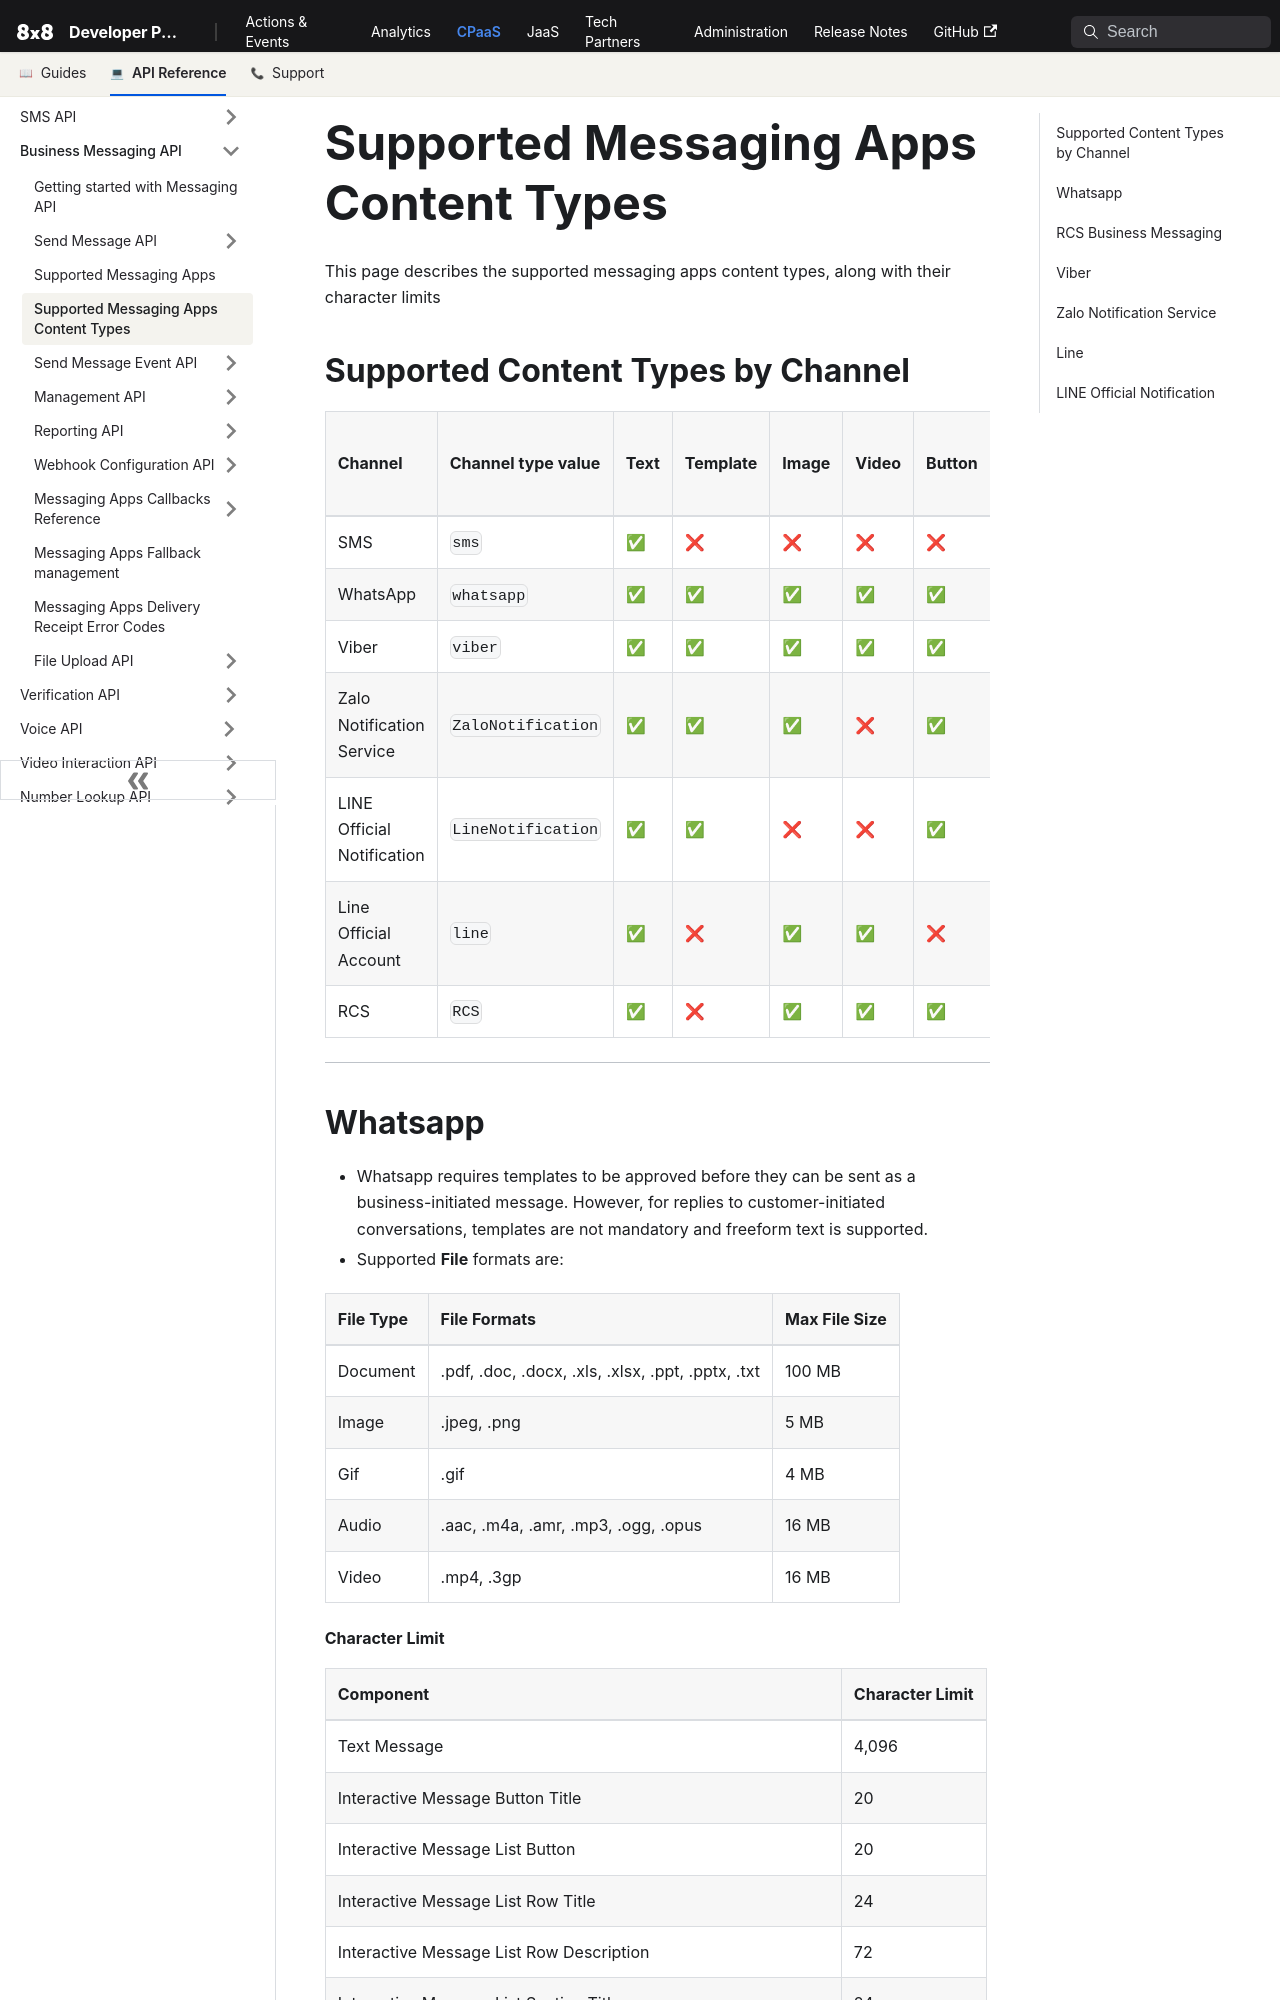

repository: 8x8Cloud/public-developer-docs · page: connect/docs/supported-chat-apps-content-type/index.html · generator: docusaurus

# Supported Messaging Apps Content Types

This page describes the supported messaging apps content types, along with their character limits

## Supported Content Types by Channel

| Channel                    | Channel type value | Text | Template | Image | Video | Button | File | Location | Interactive Messages | Rich Card | Rich Card Carousel |
|:---------------------------| :----------------- | :--- | :------- | :---- | :---- | :----- | :--- | :------- | :------------------- | :-------- | :----------------- |
| SMS                        | `sms`              | ✅    | ❌        | ❌     | ❌     | ❌      | ❌    | ❌        | ❌                    | ❌         | ❌                  |
| WhatsApp                   | `whatsapp`         | ✅    | ✅        | ✅     | ✅     | ✅      | ✅    | ✅        | ✅                    | ✅         | ✅                  |
| Viber                      | `viber`            | ✅    | ✅        | ✅     | ✅     | ✅      | ✅    | ❌        | ❌                    | ❌         | ❌                  |
| Zalo Notification Service  | `ZaloNotification` | ✅    | ✅        | ✅     | ❌     | ✅      | ❌    | ❌        | ❌                    | ❌         | ❌                  |
| LINE Official Notification | `LineNotification` | ✅    | ✅        | ❌     | ❌     | ✅      | ❌    | ❌        | ❌                    | ❌         | ❌                  |
| Line Official Account      | `line`             | ✅    | ❌        | ✅     | ✅     | ❌      | ❌    | ✅        | ❌                    | ❌         | ❌                  |
| RCS                        | `RCS`              | ✅    | ❌        | ✅     | ✅     | ✅      | ✅    | ✅        | ✅                    | ❌         | ❌                  |

***

## Whatsapp

- Whatsapp requires templates to be approved before they can be sent as a business-initiated message. However, for replies to customer-initiated conversations, templates are not mandatory and freeform text is supported.
- Supported **File** formats are:

| File Type | File Formats                                      | Max File Size |
|:----------|:--------------------------------------------------|:--------------|
| Document  | .pdf, .doc, .docx, .xls, .xlsx, .ppt, .pptx, .txt | 100 MB        |
| Image     | .jpeg, .png                                       | 5 MB          |
| Gif       | .gif                                              | 4 MB          |
| Audio     | .aac, .m4a, .amr, .mp3, .ogg, .opus               | 16 MB         |
| Video     | .mp4, .3gp                                        | 16 MB         |
